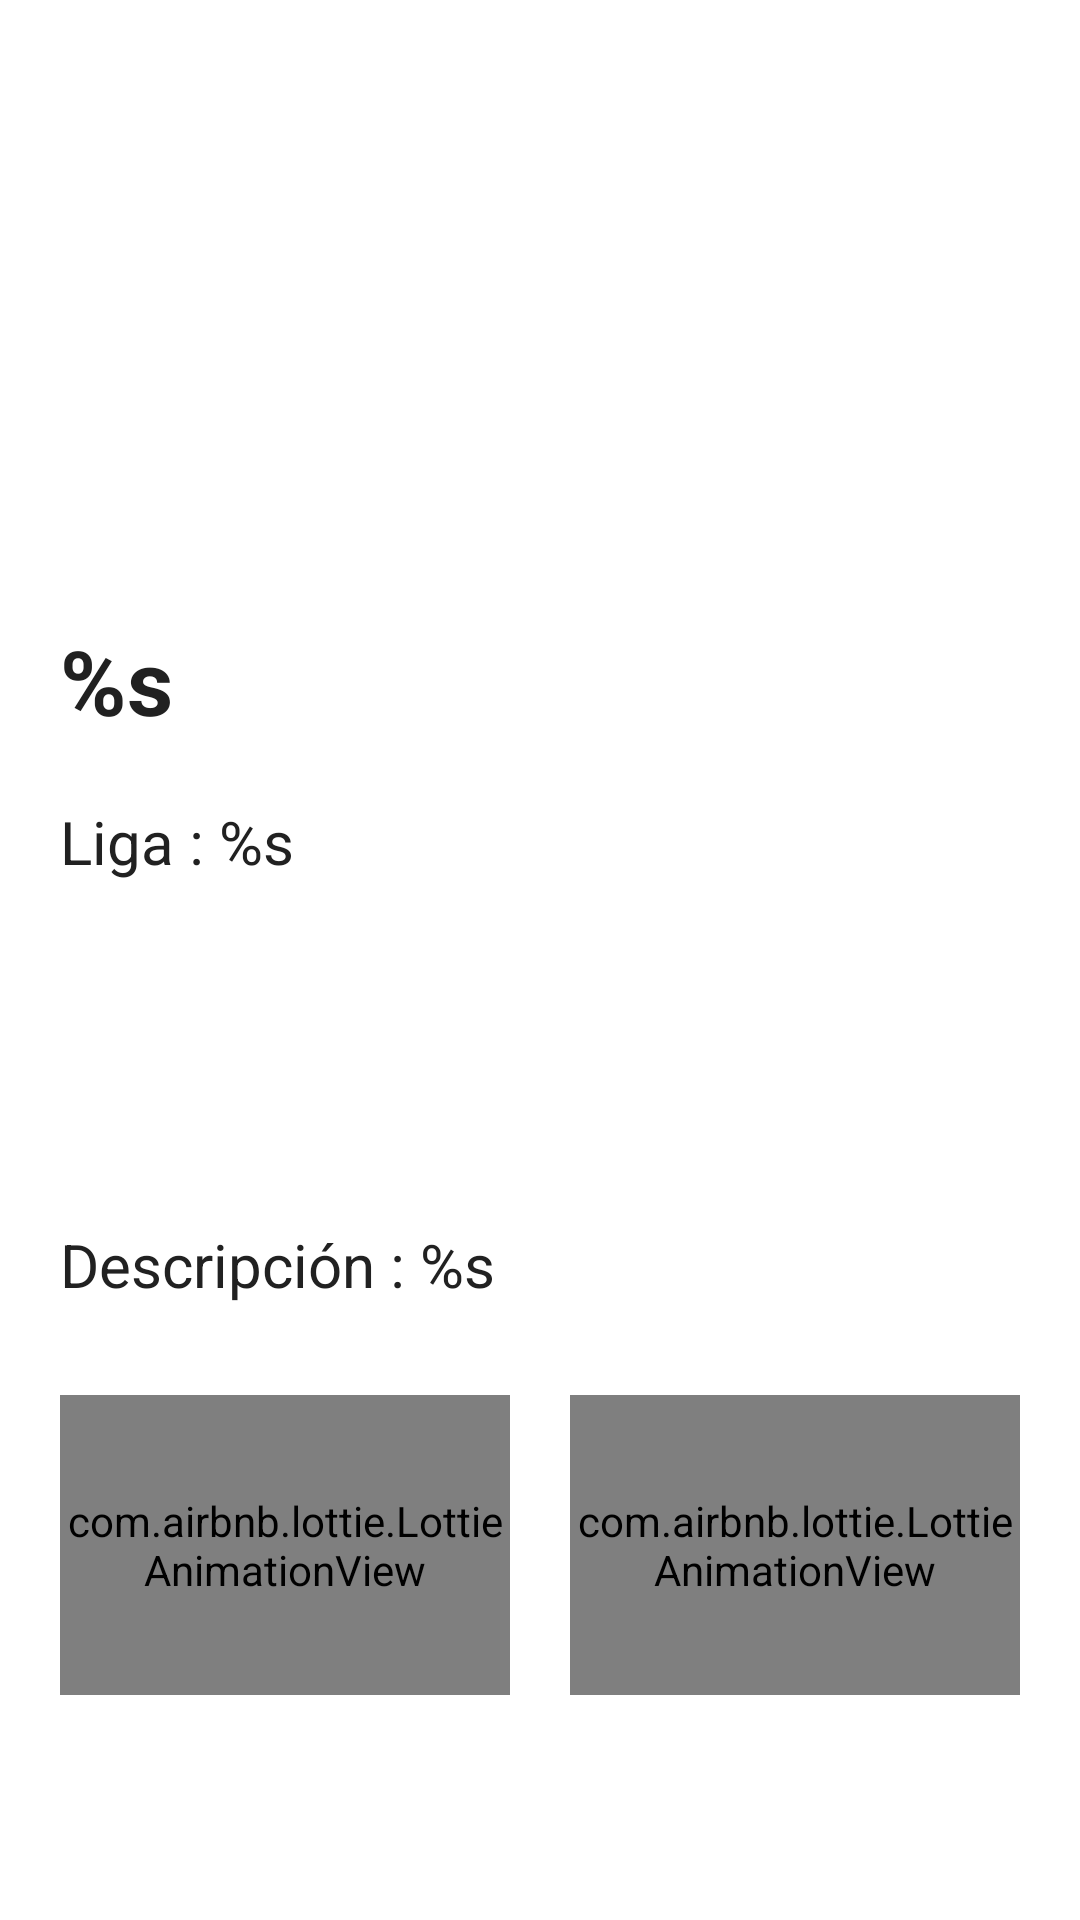

Here is an Android app screen rendered from its layout file. Give the layout XML and the strings, colors and styles it references.
<!-- AndroidManifest.xml: application theme Theme.ChallengeFinal -->
<!-- res/layout/fragment_detail.xml -->
<?xml version="1.0" encoding="utf-8"?>
<layout xmlns:android="http://schemas.android.com/apk/res/android"
    xmlns:tools="http://schemas.android.com/tools"
    xmlns:app="http://schemas.android.com/apk/res-auto">

    <data>

    </data>

    <ScrollView
        android:layout_width="match_parent"
        android:layout_height="match_parent">

        <LinearLayout
            android:layout_width="match_parent"
            android:layout_height="wrap_content"
            android:orientation="vertical">

            <ImageView
                android:id="@+id/detailimgTeam"
                android:layout_width="match_parent"
                android:elevation="8dp"
                android:layout_height="500px"
                android:layout_marginTop="20dp"
                android:adjustViewBounds="true"
                android:scaleType="centerInside"
                tools:src="@tools:sample/backgrounds/scenic" />



            <TextView
                android:id="@+id/detailTvNameTeam"
                android:layout_width="match_parent"
                android:layout_height="wrap_content"
                android:layout_marginStart="20dp"
                android:layout_marginEnd="20dp"
                android:layout_marginTop="20dp"
                android:textSize="30sp"
                android:textColor="@color/primary_text"
                android:text="@string/name_team"
                android:textStyle="bold"
                tools:text="CABJ" />

            <TextView
                android:id="@+id/detailTvNameLeague"
                android:layout_width="match_parent"
                android:textColor="@color/primary_text"
                android:layout_height="wrap_content"
                android:layout_marginStart="20dp"
                android:layout_marginTop="20dp"
                android:layout_marginEnd="20dp"
                android:textSize="20sp"
                android:text="@string/name_league"
                tools:text="LIGA" />

            <TextView
                android:id="@+id/detailNameStadium"
                android:layout_width="match_parent"
                android:layout_height="wrap_content"
                android:layout_marginStart="20dp"
                android:layout_marginEnd="20dp"
                android:layout_marginTop="20dp"
                android:textSize="20sp"
                android:textColor="@color/primary_text"
                tools:text="@string/name_stadium"/>

            <TextView
                android:id="@+id/detailNameStadiumLocation"
                android:layout_width="match_parent"
                android:layout_height="wrap_content"
                android:layout_marginStart="20dp"
                android:layout_marginEnd="20dp"
                android:layout_marginTop="20dp"
                android:textSize="20sp"
                android:textColor="@color/primary_text"
                tools:text="@string/ubication_stadium"/>


            <TextView
                android:id="@+id/detailDescription"
                android:layout_width="match_parent"
                android:layout_height="wrap_content"
                android:layout_marginStart="20dp"
                android:layout_marginEnd="20dp"
                android:layout_marginTop="20dp"
                android:textSize="20sp"
                android:textColor="@color/primary_text"
                android:text="@string/description"
                tools:text="@string/description" />

            <FrameLayout
                android:layout_width="match_parent"
                android:layout_height="wrap_content">

                <com.airbnb.lottie.LottieAnimationView
                    android:id="@+id/btnMap"
                    android:layout_width="150dp"
                    android:layout_height="100dp"
                    android:layout_gravity="start|bottom"
                    app:srcCompat="@drawable/ic_location"
                    android:layout_marginStart="20dp"
                    android:layout_marginTop="30dp"
                    android:textSize="20sp"
                    app:lottie_autoPlay="true"
                    app:lottie_loop="true"/>

                <com.airbnb.lottie.LottieAnimationView
                    android:id="@+id/btnWebsite"
                    android:layout_width="150dp"
                    android:layout_height="100dp"
                    android:layout_marginEnd="20dp"
                    android:layout_gravity="end|bottom"
                    android:layout_marginTop="30dp"
                    app:srcCompat="@drawable/ic_link_black"
                    app:lottie_loop="true"
                    app:lottie_autoPlay="true"
                    />
            </FrameLayout>

        </LinearLayout>

    </ScrollView>
</layout>
<!-- resources referenced by this layout -->
<resources>
  <color name="primary_text">#212121</color>
  <string name="description">Descripción : %s</string>
  <string name="name_league">Liga : %s</string>
  <string name="name_stadium">Estadio : %s</string>
  <string name="name_team">%s</string>
  <string name="ubication_stadium">Ubicado en : %s</string>
  <style name="Theme.ChallengeFinal" parent="Theme.MaterialComponents.DayNight.DarkActionBar">
          
          <item name="colorPrimary">@color/primary</item>
          <item name="colorPrimaryVariant">@color/primary_dark</item>
          <item name="colorOnPrimary">@color/primary_light</item>
          
          <item name="colorSecondary">@color/secondary_text</item>
          <item name="colorSecondaryVariant">@color/secondary_text</item>
          <item name="colorOnSecondary">@color/secondary_text</item>
          
          <item name="android:statusBarColor" tools:targetApi="l">?attr/colorPrimaryVariant</item>
          
      </style>
  <color name="primary">#388E3C</color>
  <color name="primary_dark">#388E3C</color>
  <color name="primary_light">#C8E6C9</color>
  <color name="secondary_text">#757575</color>
</resources>
